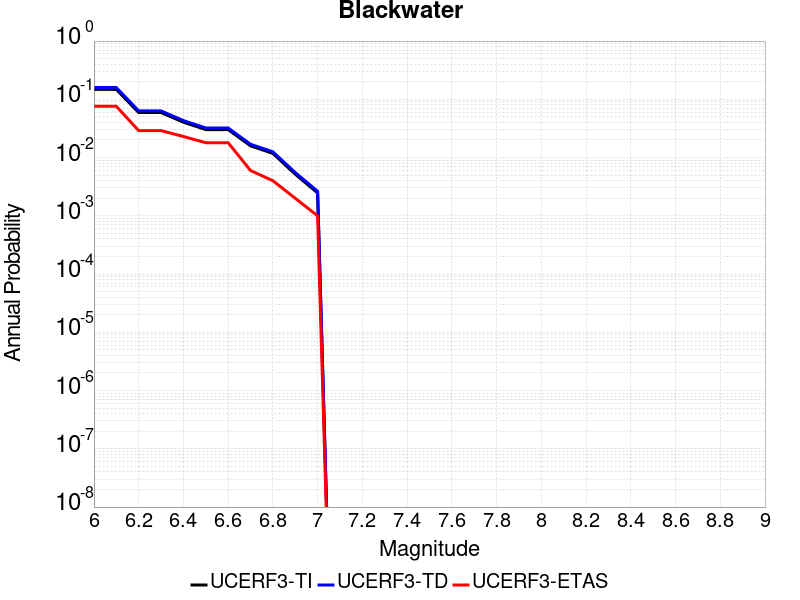

Data behind this chart, as committed beside it:
Magnitude, UCERF3-TI Prob, UCERF3-TD Prob, UCERF3-ETAS Prob
6.0, 0.1481, 0.1593, 0.076
6.1, 0.1481, 0.1593, 0.076
6.2, 0.05926, 0.06323, 0.029
6.3, 0.05926, 0.06323, 0.029
6.4, 0.04053, 0.04317, 0.023
6.5, 0.03023, 0.03218, 0.018
6.6, 0.03023, 0.03218, 0.018
6.7, 0.0159, 0.01693, 0.006
6.8, 0.01179, 0.01256, 0.004
6.9, 0.00518, 0.005529, 0.002
7.0, 0.002469, 0.002639, 0.001
